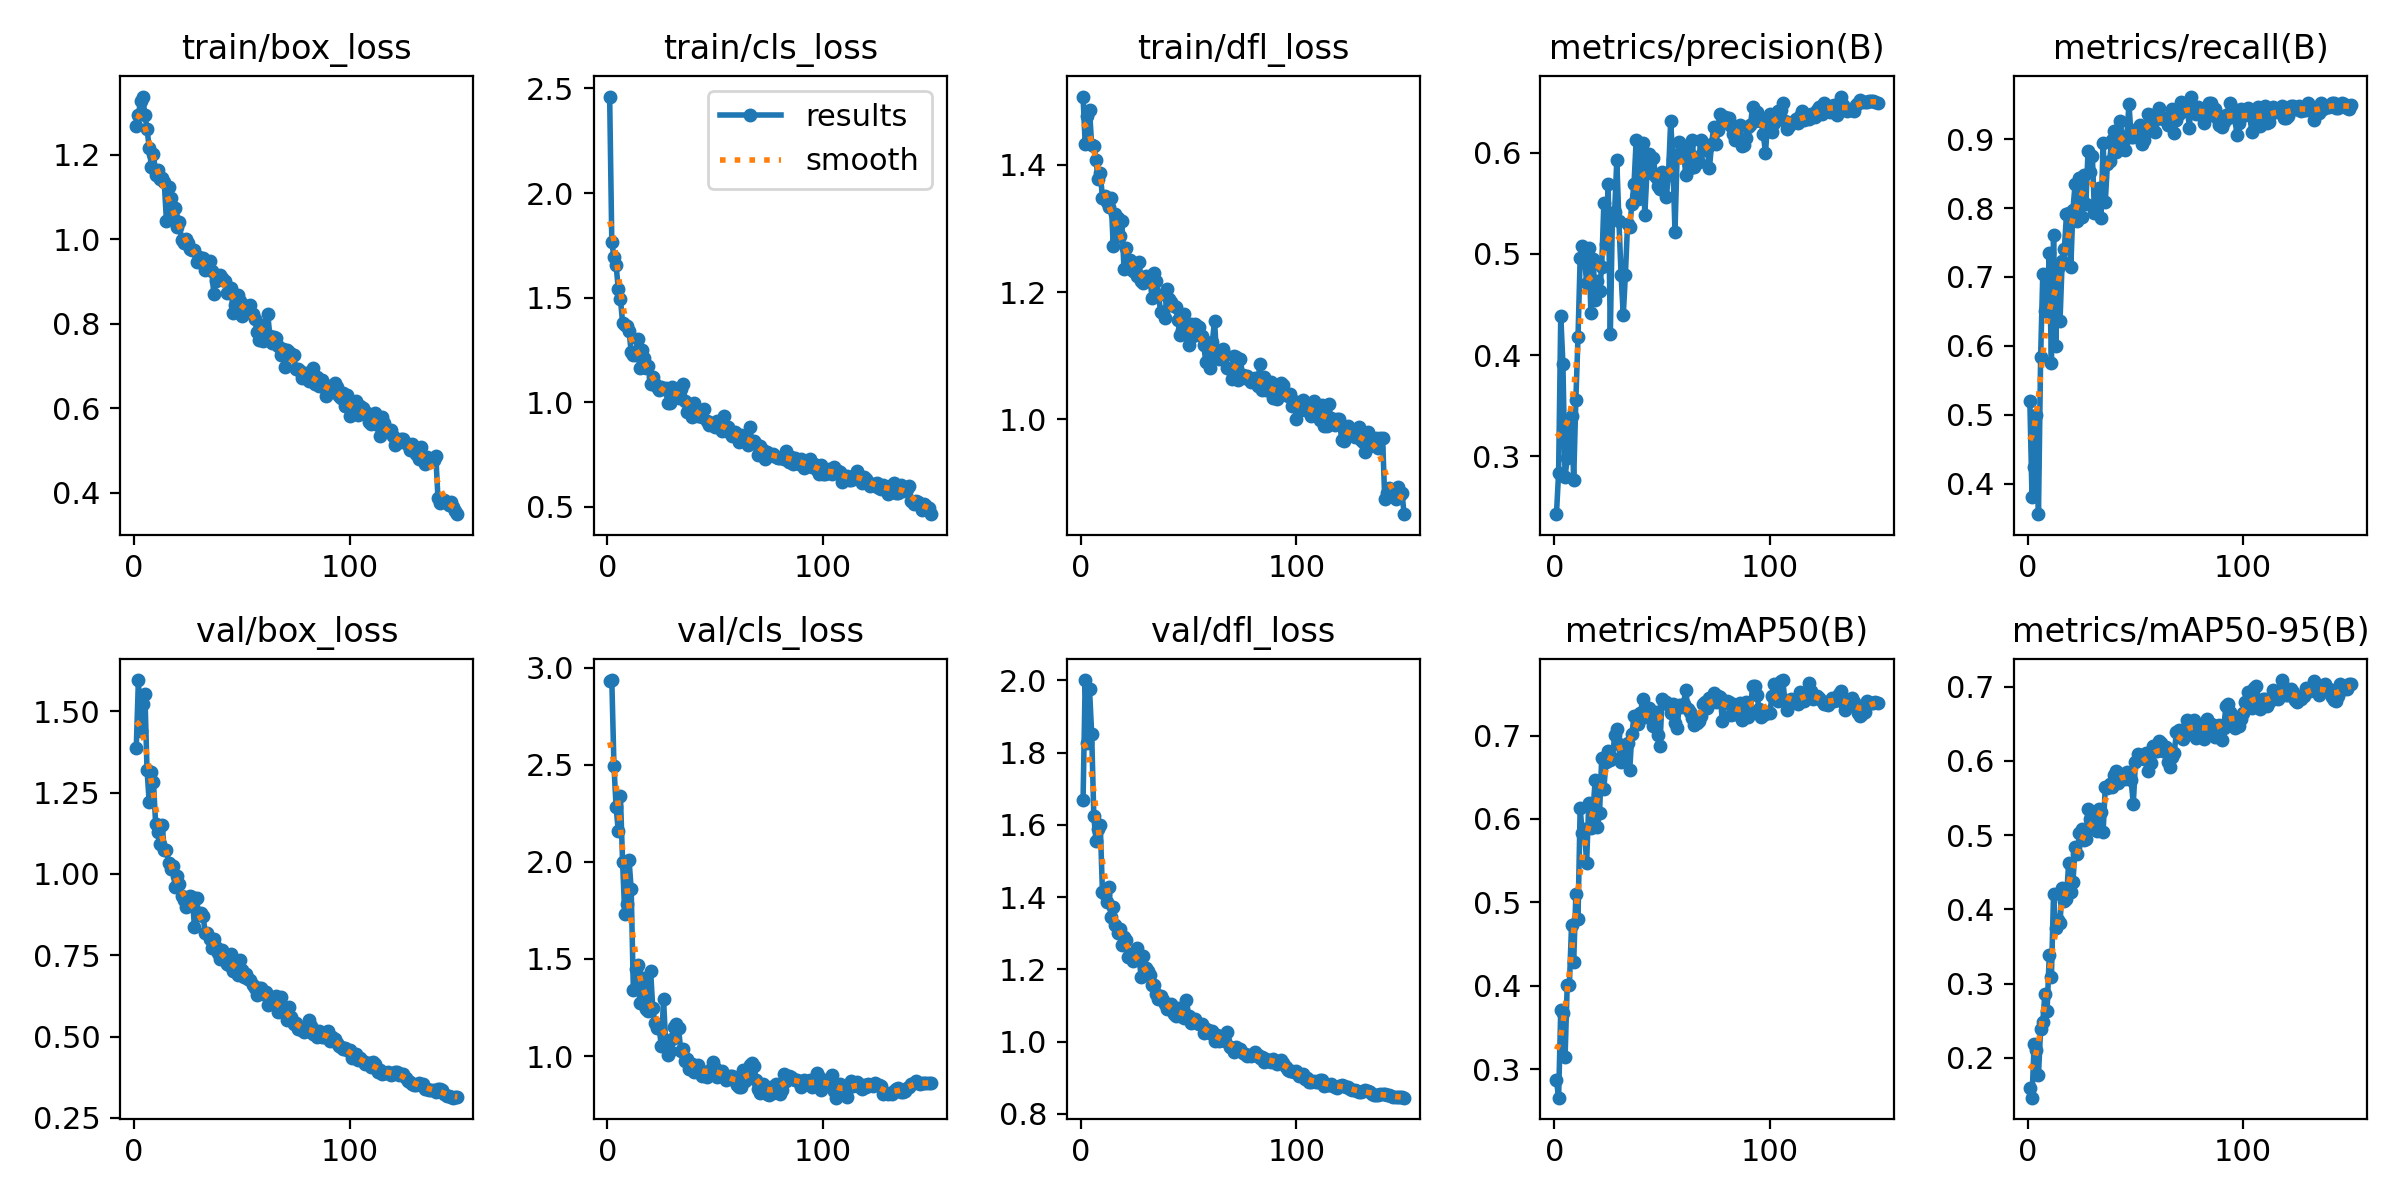

Data behind this chart, as committed beside it:
epoch, time, train/box_loss, train/cls_loss, train/dfl_loss, metrics/precision(B), metrics/recall(B), metrics/mAP50(B), metrics/mAP50-95(B), val/box_loss, val/cls_loss, val/dfl_loss, lr/pg0, lr/pg1, lr/pg2
1, 18.6, 1.269, 2.461, 1.507, 0.243, 0.5195, 0.2869, 0.1599, 1.386, 2.932, 1.667, 0.0004631, 0.0004631, 0.0004631
2, 33.36, 1.294, 1.766, 1.432, 0.2838, 0.3804, 0.266, 0.1464, 1.596, 2.936, 2.001, 0.0009332, 0.0009332, 0.0009332
3, 46.08, 1.327, 1.693, 1.476, 0.4389, 0.4233, 0.3715, 0.2182, 1.438, 2.494, 1.826, 0.001397, 0.001397, 0.001397
4, 58.93, 1.338, 1.655, 1.487, 0.3917, 0.4998, 0.367, 0.2106, 1.522, 2.28, 1.975, 0.001401, 0.001401, 0.001401
5, 71.51, 1.294, 1.542, 1.431, 0.2796, 0.3555, 0.3147, 0.1767, 1.554, 2.159, 1.853, 0.001391, 0.001391, 0.001391
6, 84.72, 1.261, 1.495, 1.43, 0.2987, 0.5835, 0.401, 0.2387, 1.32, 2.341, 1.623, 0.001382, 0.001382, 0.001382
7, 98.46, 1.216, 1.381, 1.407, 0.3241, 0.7047, 0.4005, 0.2489, 1.222, 2.001, 1.556, 0.001372, 0.001372, 0.001372
8, 112.5, 1.172, 1.369, 1.378, 0.3403, 0.6506, 0.4725, 0.2867, 1.314, 1.731, 1.588, 0.001363, 0.001363, 0.001363
9, 129.3, 1.202, 1.364, 1.387, 0.2768, 0.6567, 0.4281, 0.2632, 1.281, 1.782, 1.6, 0.001354, 0.001354, 0.001354
10, 144.4, 1.151, 1.342, 1.348, 0.356, 0.7343, 0.5099, 0.3383, 1.153, 2.01, 1.413, 0.001344, 0.001344, 0.001344
11, 162.3, 1.164, 1.239, 1.351, 0.4176, 0.5758, 0.4802, 0.3089, 1.129, 1.858, 1.409, 0.001335, 0.001335, 0.001335
12, 178.4, 1.143, 1.225, 1.341, 0.4955, 0.7603, 0.6127, 0.4211, 1.091, 1.338, 1.386, 0.001325, 0.001325, 0.001325
13, 196, 1.144, 1.228, 1.333, 0.5082, 0.6, 0.5827, 0.3749, 1.151, 1.447, 1.429, 0.001316, 0.001316, 0.001316
14, 208.6, 1.135, 1.301, 1.348, 0.4969, 0.7133, 0.5881, 0.386, 1.075, 1.469, 1.344, 0.001306, 0.001306, 0.001306
15, 221.2, 1.043, 1.162, 1.273, 0.4716, 0.6362, 0.5473, 0.3821, 1.074, 1.274, 1.372, 0.001297, 0.001297, 0.001297
16, 233.7, 1.122, 1.248, 1.323, 0.5055, 0.7231, 0.6197, 0.4282, 1.034, 1.274, 1.323, 0.001288, 0.001288, 0.001288
17, 246.2, 1.099, 1.212, 1.316, 0.4413, 0.7399, 0.5887, 0.4119, 1.015, 1.401, 1.301, 0.001278, 0.001278, 0.001278
18, 258.9, 1.052, 1.166, 1.288, 0.4948, 0.7912, 0.613, 0.4145, 1.023, 1.241, 1.312, 0.001269, 0.001269, 0.001269
19, 271.4, 1.073, 1.176, 1.311, 0.4548, 0.7929, 0.6467, 0.463, 0.9606, 1.234, 1.267, 0.001259, 0.001259, 0.001259
20, 284.1, 1.028, 1.09, 1.236, 0.4737, 0.7142, 0.5906, 0.4228, 0.9949, 1.439, 1.289, 0.00125, 0.00125, 0.00125
21, 296.7, 1.04, 1.123, 1.269, 0.4638, 0.7977, 0.6073, 0.4366, 0.9683, 1.249, 1.281, 0.00124, 0.00124, 0.00124
22, 309.3, 0.9984, 1.087, 1.246, 0.4874, 0.8352, 0.6728, 0.4845, 0.9316, 1.17, 1.234, 0.001231, 0.001231, 0.001231
23, 322.2, 0.9919, 1.072, 1.25, 0.5501, 0.7811, 0.6364, 0.4744, 0.919, 1.143, 1.242, 0.001222, 0.001222, 0.001222
24, 336.9, 1.001, 1.058, 1.234, 0.5097, 0.8438, 0.6685, 0.5023, 0.898, 1.142, 1.222, 0.001212, 0.001212, 0.001212
25, 360.3, 0.9917, 1.071, 1.234, 0.5694, 0.787, 0.6811, 0.5077, 0.9075, 1.049, 1.243, 0.001203, 0.001203, 0.001203
26, 372.9, 0.9767, 1.064, 1.225, 0.4208, 0.8475, 0.6712, 0.4932, 0.9326, 1.294, 1.259, 0.001193, 0.001193, 0.001193
27, 385.3, 0.9746, 1.068, 1.246, 0.5408, 0.8066, 0.6731, 0.4941, 0.9295, 1.069, 1.232, 0.001184, 0.001184, 0.001184
28, 397.8, 0.974, 0.9949, 1.217, 0.5416, 0.8823, 0.7004, 0.5352, 0.838, 1.005, 1.178, 0.001174, 0.001174, 0.001174
29, 410.3, 0.9453, 0.9953, 1.215, 0.5924, 0.8525, 0.7077, 0.5218, 0.9247, 1.026, 1.237, 0.001165, 0.001165, 0.001165
30, 422.8, 0.9568, 1.071, 1.226, 0.5321, 0.8752, 0.6904, 0.5147, 0.8748, 1.086, 1.203, 0.001155, 0.001155, 0.001155
31, 435.3, 0.9466, 1.06, 1.219, 0.4788, 0.7925, 0.6686, 0.508, 0.8787, 1.151, 1.195, 0.001146, 0.001146, 0.001146
32, 447.7, 0.9559, 1.059, 1.225, 0.4395, 0.8071, 0.6809, 0.5061, 0.8722, 1.163, 1.185, 0.001137, 0.001137, 0.001137
33, 460.1, 0.928, 1.022, 1.19, 0.4795, 0.829, 0.6832, 0.5345, 0.8187, 1.144, 1.156, 0.001127, 0.001127, 0.001127
34, 472.7, 0.9295, 1.063, 1.229, 0.5298, 0.7852, 0.6907, 0.5318, 0.8189, 1.025, 1.156, 0.001118, 0.001118, 0.001118
35, 485.3, 0.9496, 1.088, 1.218, 0.5266, 0.8946, 0.6586, 0.5049, 0.8011, 1.037, 1.132, 0.001108, 0.001108, 0.001108
36, 498, 0.9256, 1.009, 1.195, 0.5493, 0.8089, 0.702, 0.5646, 0.7739, 0.9766, 1.117, 0.001099, 0.001099, 0.001099
37, 515.1, 0.8711, 0.9553, 1.169, 0.5693, 0.8645, 0.7234, 0.5635, 0.7998, 0.9828, 1.127, 0.001089, 0.001089, 0.001089
38, 529.6, 0.9014, 0.9692, 1.168, 0.6126, 0.8678, 0.7232, 0.5686, 0.7758, 0.934, 1.115, 0.00108, 0.00108, 0.00108
39, 551.3, 0.9105, 0.9291, 1.159, 0.5541, 0.8993, 0.7139, 0.5643, 0.7557, 0.9615, 1.104, 0.001071, 0.001071, 0.001071
40, 563.9, 0.9153, 0.9951, 1.205, 0.5861, 0.9126, 0.7275, 0.5814, 0.7383, 0.9189, 1.091, 0.001061, 0.001061, 0.001061
41, 576.5, 0.9074, 0.9525, 1.189, 0.6097, 0.8817, 0.7433, 0.5865, 0.7657, 0.9385, 1.092, 0.001052, 0.001052, 0.001052
42, 589.1, 0.9017, 0.9354, 1.185, 0.5385, 0.8842, 0.7218, 0.5708, 0.7545, 0.956, 1.105, 0.001042, 0.001042, 0.001042
43, 602, 0.8736, 0.9486, 1.178, 0.5808, 0.9268, 0.7264, 0.5756, 0.7232, 0.9154, 1.078, 0.001033, 0.001033, 0.001033
44, 614.7, 0.88, 0.9299, 1.176, 0.5991, 0.8954, 0.7333, 0.5817, 0.7199, 0.8957, 1.072, 0.001023, 0.001023, 0.001023
45, 627.4, 0.8856, 0.97, 1.156, 0.5795, 0.8844, 0.722, 0.5753, 0.7529, 0.9183, 1.092, 0.001014, 0.001014, 0.001014
46, 640.1, 0.8261, 0.9104, 1.133, 0.5949, 0.9052, 0.7109, 0.5845, 0.7022, 0.8921, 1.07, 0.001005, 0.001005, 0.001005
47, 652.5, 0.8441, 0.8915, 1.14, 0.5756, 0.9511, 0.7283, 0.5831, 0.7049, 0.9207, 1.079, 0.0009952, 0.0009952, 0.0009952
48, 664.9, 0.8683, 0.9012, 1.165, 0.5668, 0.9037, 0.7002, 0.5736, 0.688, 0.9325, 1.067, 0.0009857, 0.0009857, 0.0009857
49, 677.4, 0.8547, 0.9022, 1.138, 0.5646, 0.904, 0.6869, 0.5421, 0.7363, 0.9715, 1.114, 0.0009763, 0.0009763, 0.0009763
50, 690.1, 0.8172, 0.881, 1.117, 0.5811, 0.9073, 0.7432, 0.598, 0.7053, 0.9394, 1.072, 0.0009669, 0.0009669, 0.0009669
51, 702.7, 0.838, 0.9106, 1.15, 0.5753, 0.9168, 0.7391, 0.6092, 0.6841, 0.8947, 1.052, 0.0009574, 0.0009574, 0.0009574
52, 719.4, 0.8408, 0.8769, 1.131, 0.556, 0.9206, 0.7407, 0.6045, 0.692, 0.9018, 1.059, 0.000948, 0.000948, 0.000948
53, 734, 0.8363, 0.8649, 1.15, 0.5795, 0.893, 0.7363, 0.6053, 0.6781, 0.9218, 1.062, 0.0009386, 0.0009386, 0.0009386
54, 750.5, 0.8439, 0.9351, 1.147, 0.6308, 0.8987, 0.7275, 0.6025, 0.6738, 0.9039, 1.052, 0.0009291, 0.0009291, 0.0009291
55, 763.1, 0.8229, 0.8808, 1.145, 0.5933, 0.9102, 0.7376, 0.6108, 0.6592, 0.8786, 1.048, 0.0009197, 0.0009197, 0.0009197
56, 775.9, 0.8115, 0.8807, 1.131, 0.5218, 0.9367, 0.7151, 0.5869, 0.6503, 0.8935, 1.048, 0.0009103, 0.0009103, 0.0009103
57, 788.4, 0.7813, 0.8521, 1.116, 0.5976, 0.936, 0.7092, 0.5968, 0.6271, 0.8982, 1.024, 0.0009008, 0.0009008, 0.0009008
58, 801, 0.7619, 0.8404, 1.09, 0.6108, 0.9253, 0.7366, 0.6195, 0.6502, 0.8986, 1.034, 0.0008914, 0.0008914, 0.0008914
59, 813.6, 0.7961, 0.8593, 1.115, 0.5958, 0.9109, 0.7343, 0.6134, 0.6501, 0.8725, 1.033, 0.000882, 0.000882, 0.000882
60, 826.3, 0.7595, 0.8335, 1.081, 0.6024, 0.9312, 0.7383, 0.6129, 0.6313, 0.8513, 1.024, 0.0008725, 0.0008725, 0.0008725
... 90 more rows
